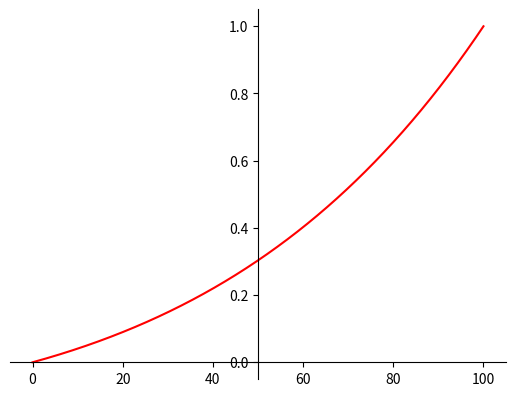

The matplotlib source for this figure:
import matplotlib.pyplot as plt
import numpy as np


def exp_dcov(x):
    y = np.exp(x/100-1)*(x/100)
    return y

def exploration_decay_rate(x):
    exploration_value = 0.25
    decay_rate = 0.7
    num_steps = 350
    episodes = x
    y = exploration_value * (decay_rate ** (episodes/num_steps))
    return y



def plot():
    x = np.linspace(0, 100, 100000)
    y = exp_dcov(x)
    fig = plt.figure()
    ax = fig.add_subplot(1,1,1)
    ax.spines['left'].set_position('center')
    ax.spines['bottom'].set_position('zero')
    ax.spines['right'].set_color('none')
    ax.spines['top'].set_color('none')
    ax.xaxis.set_ticks_position('bottom')
    ax.yaxis.set_ticks_position('left')

    plt.plot(x,y, 'r')

    plt.show()

if __name__ == '__main__':
    plot()
